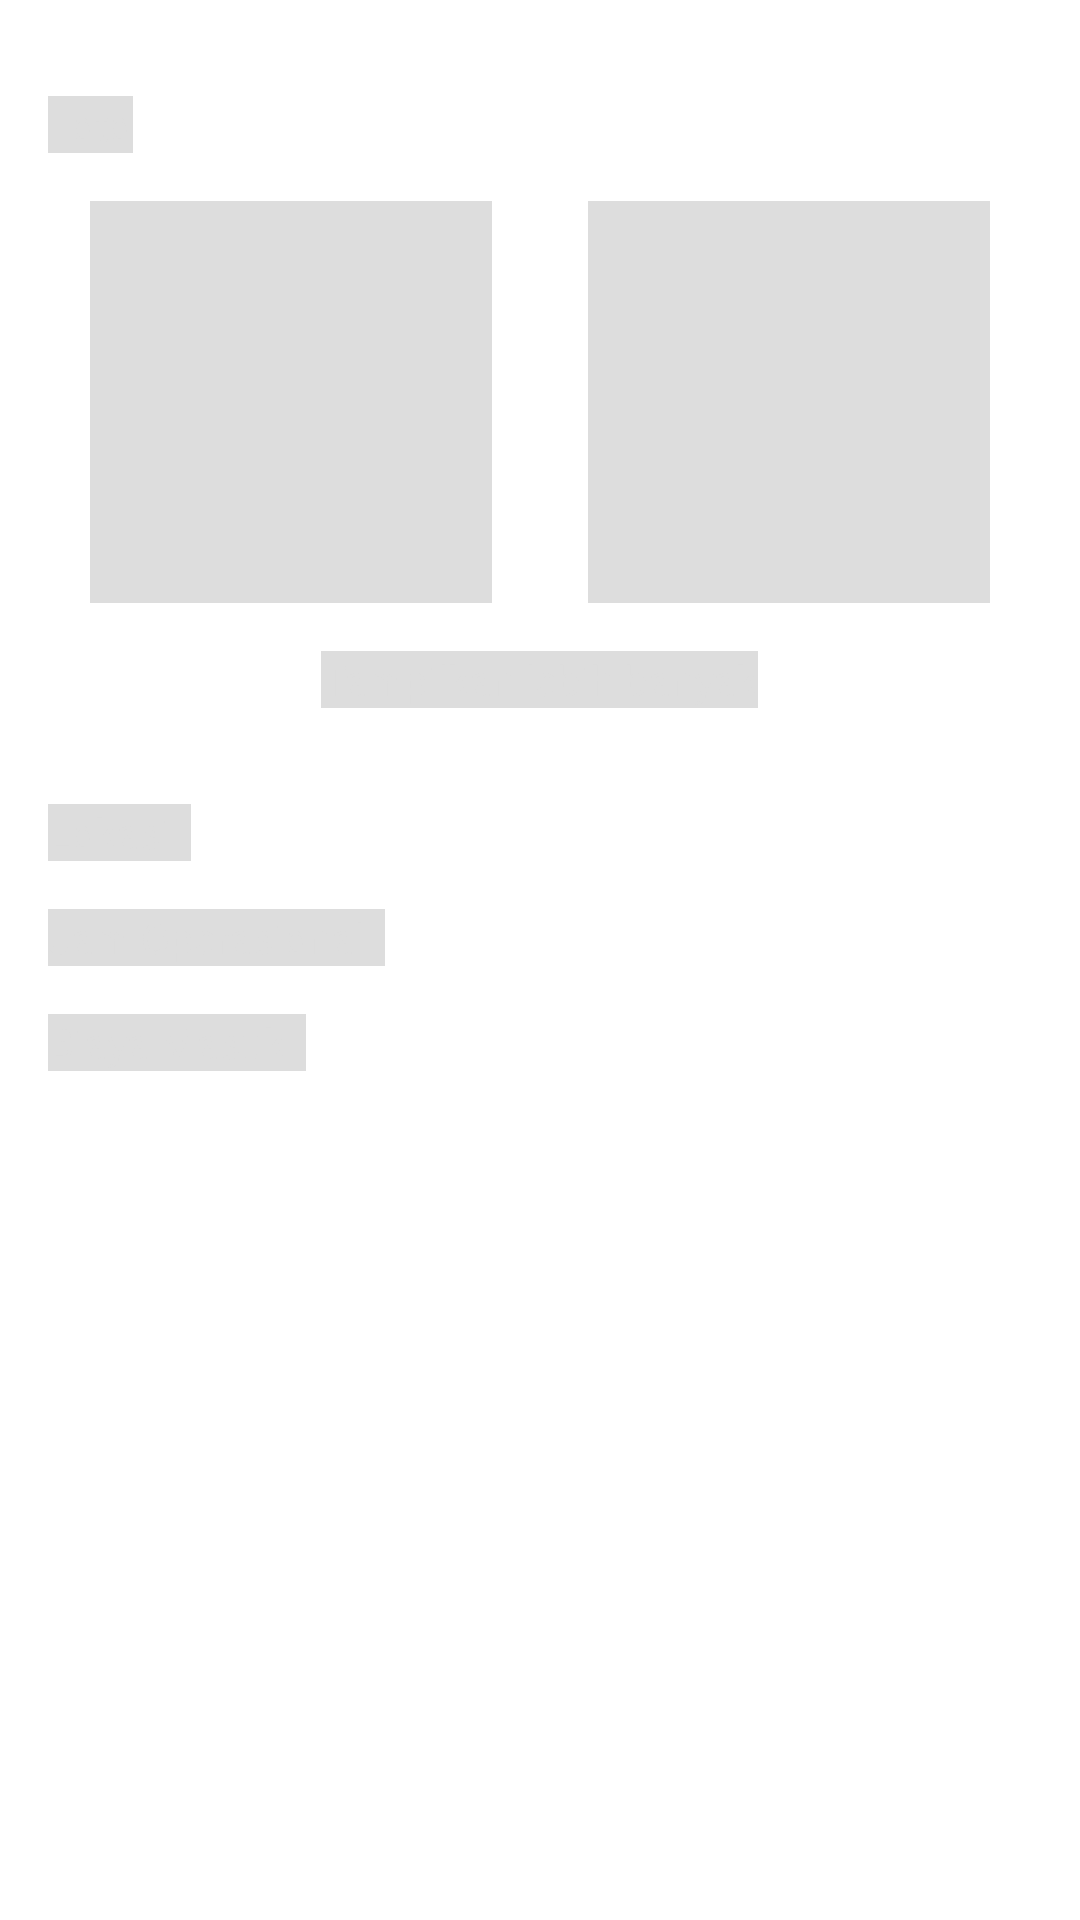

Here is an Android app screen rendered from its layout file. Give the layout XML and the strings, colors and styles it references.
<!-- AndroidManifest.xml: application theme Theme.WisataSidoarjo -->
<!-- res/layout/activity_detail_placeholder.xml -->
<?xml version="1.0" encoding="utf-8"?>
<androidx.coordinatorlayout.widget.CoordinatorLayout xmlns:android="http://schemas.android.com/apk/res/android"
    xmlns:app="http://schemas.android.com/apk/res-auto"
    xmlns:tools="http://schemas.android.com/tools"
    android:layout_width="match_parent"
    android:layout_height="match_parent"
    android:fitsSystemWindows="true"
    tools:context=".ui.detail.DetailActivity">

    <androidx.core.widget.NestedScrollView
        android:id="@+id/content"
        android:layout_width="match_parent"
        android:layout_height="match_parent"
        app:layout_behavior="@string/appbar_scrolling_view_behavior"
        android:layout_marginTop="16dp">

        <LinearLayout
            android:layout_width="match_parent"
            android:layout_height="wrap_content"
            android:orientation="vertical">

            <TextView
                android:layout_width="wrap_content"
                android:layout_height="wrap_content"
                android:textColor="#DDDDDD"
                android:background="#DDDDDD"
                android:layout_margin="16dp"
                android:text="Foto" />

            <LinearLayout
                android:layout_width="match_parent"
                android:layout_height="wrap_content"
                android:gravity="center"
                android:orientation="horizontal" >

                <ImageView
                    android:layout_width="134dp"
                    android:layout_height="134dp"
                    android:layout_marginHorizontal="16dp"
                    android:background="#DDDDDD"
                    app:layout_constraintStart_toStartOf="parent"
                    app:layout_constraintTop_toTopOf="parent"
                    tools:ignore="RtlSymmetry"/>

                <ImageView
                    android:layout_width="134dp"
                    android:layout_height="134dp"
                    android:layout_marginHorizontal="16dp"
                    android:background="#DDDDDD"
                    app:layout_constraintStart_toStartOf="parent"
                    app:layout_constraintTop_toTopOf="parent"
                    tools:ignore="RtlSymmetry"/>

            </LinearLayout>


            <TextView
                android:id="@+id/tv_tampilkan_lebih_banyak"
                android:layout_width="wrap_content"
                android:layout_height="wrap_content"
                android:layout_gravity="center"
                android:textColor="#DDDDDD"
                android:background="#DDDDDD"
                android:layout_margin="16dp"
                android:text="Tampilkan lebih banyak" />

            <TextView
                android:id="@+id/tv_lokasi"
                android:layout_width="wrap_content"
                android:layout_height="wrap_content"
                android:textColor="#DDDDDD"
                android:background="#DDDDDD"
                android:layout_marginTop="16dp"
                android:layout_marginHorizontal="16dp"
                android:text="Lokasi :" />

            <TextView
                android:id="@+id/tv_operasional"
                android:layout_width="wrap_content"
                android:layout_height="wrap_content"
                android:textColor="#DDDDDD"
                android:background="#DDDDDD"
                android:layout_marginTop="16dp"
                android:layout_marginHorizontal="16dp"
                android:text="Jam Operasional :" />

            <TextView
                android:id="@+id/tv_biaya"
                android:layout_width="wrap_content"
                android:layout_height="wrap_content"
                android:textColor="#DDDDDD"
                android:background="#DDDDDD"
                android:layout_marginTop="16dp"
                android:layout_marginHorizontal="16dp"
                android:text="Biaya Masuk :" />

        </LinearLayout>

    </androidx.core.widget.NestedScrollView>

</androidx.coordinatorlayout.widget.CoordinatorLayout>
<!-- resources referenced by this layout -->
<resources>
  <style name="Theme.WisataSidoarjo" parent="Theme.MaterialComponents.DayNight.DarkActionBar">
          
          <item name="colorPrimary">@color/purple_500</item>
          <item name="colorPrimaryVariant">@color/purple_700</item>
          <item name="colorOnPrimary">@color/white</item>
          
          <item name="colorSecondary">@color/teal_200</item>
          <item name="colorSecondaryVariant">@color/teal_700</item>
          <item name="colorOnSecondary">@color/black</item>
          
          <item name="android:statusBarColor" tools:targetApi="l">?attr/colorPrimaryVariant</item>
          
          <item name="android:windowAnimationStyle">@style/MyCustomActivityAnimation</item>
      </style>
  <style name="MyCustomActivityAnimation" parent="@android:style/Animation.Activity">
          <item name="android:activityOpenEnterAnimation">
              @anim/slide_in_right</item>
          <item name="android:activityOpenExitAnimation">
              @anim/slide_out_left</item>
          <item name="android:activityCloseEnterAnimation">
              @anim/slide_in_left</item>
          <item name="android:activityCloseExitAnimation">
              @anim/slide_out_right</item>
      </style>
  <!-- not gathered from this repository: default colours our renderer supplied (Android Studio template values) -->
  <color name="purple_500">#FF6200EE</color>
  <color name="purple_700">#FF3700B3</color>
  <color name="teal_200">#FF03DAC5</color>
  <color name="teal_700">#FF018786</color>
  <color name="black">#FF000000</color>
  <color name="white">#FFFFFFFF</color>
</resources>
